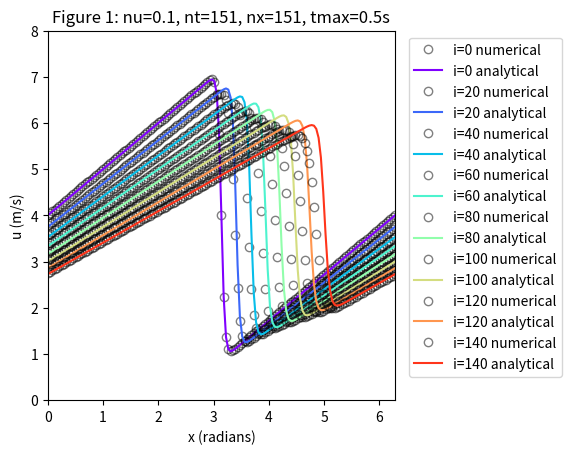
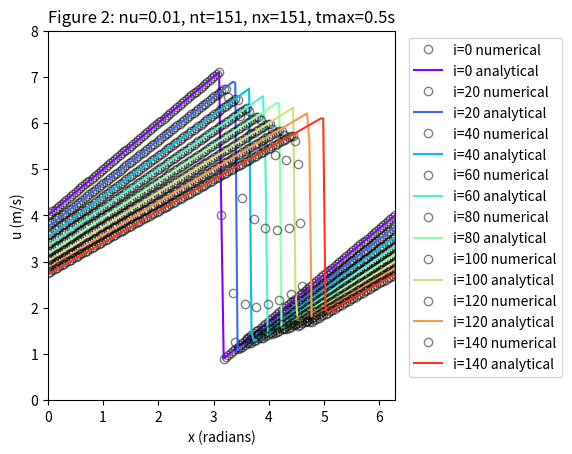

Python code for these plots, in order:
from math import pi as PI
from math import exp as exp
import matplotlib.pyplot as plt
import matplotlib.cm as cm
import numpy as np


def analytical_solution(NT, NX, TMAX, XMAX, NU):
   """
   Returns the velocity field and distance for the analytical solution
   """

   # Increments
   DT = TMAX/(NT-1)
   DX = XMAX/(NX-1)

   # Initialise data structures
   u_analytical = np.zeros((NX,NT))
   x = np.zeros(NX)
   t = np.zeros(NT)

   # Distance
   for i in range(0,NX):
       x[i] = i*DX

   # Analytical Solution
   for n in range(0,NT):
       t = n*DT

       for i in range(0,NX):
           phi = exp( -(x[i]-4*t)**2/(4*NU*(t+1)) ) + exp( -(x[i]-4*t-2*PI)**2/(4*NU*(t+1)) )

           dphi = ( -0.5*(x[i]-4*t)/(NU*(t+1))*exp( -(x[i]-4*t)**2/(4*NU*(t+1)) )
               -0.5*(x[i]-4*t-2*PI)/(NU*(t+1))*exp( -(x[i]-4*t-2*PI)**2/(4*NU*(t+1)) ) )

           u_analytical[i,n] = -2*NU*(dphi/phi) + 4

   return u_analytical, x

def convection_diffusion(NT, NX, TMAX, XMAX, NU):
    """
    Returns the velocity field and distance for 1D non-linear convection-diffusion
    """
    # Increments
    DT = TMAX/(NT-1)
    DX = XMAX/(NX-1)

    # Initialise data structures
    u = np.zeros((NX,NT))
    u_analytical = np.zeros((NX,NT))
    x = np.zeros(NX)
    t = np.zeros(NT)
    ipos = np.zeros(NX, dtype=int)
    ineg = np.zeros(NX, dtype=int)

    # Periodic boundary conditions
    for i in range(0,NX):
        x[i] = i*DX
        ipos[i] = i+1
        ineg[i] = i-1

    ipos[NX-1] = 0
    ineg[0] = NX-1

    # Initial conditions
    for i in range(0,NX):
        phi = exp( -(x[i]**2)/(4*NU) ) + exp( -(x[i]-2*PI)**2 / (4*NU) )
        dphi = -(0.5*x[i]/NU)*exp( -(x[i]**2) / (4*NU) ) - (0.5*(x[i]-2*PI) / NU )*exp(-(x[i]-2*PI)**2 / (4*NU) )
        u[i,0] = -2*NU*(dphi/phi) + 4

    # Numerical solution
    for n in range(0,NT-1):
        for i in range(0,NX):
            u[i,n+1] = (u[i,n]-u[i,n]*(DT/DX)*(u[i,n]-u[ineg[i],n]) + \
                        NU*(DT/DX**2)*(u[ipos[i],n]-2*u[i,n]+u[ineg[i],n]))

    return u, x

def plot_diffusion(u_analytical,u,x,NT,TITLE):
    """
    Plots the 1D velocity field
    """
    plt.figure()
    ax=plt.subplot(111)
    colour=iter(cm.rainbow(np.linspace(0,20,NT)))
    for n in range(0,NT,20):
      c=next(colour)
      ax.plot(x,u[:,n],'ko', markerfacecolor='none', alpha=0.5, label='i='+str(n)+' numerical')
      ax.plot(x,u_analytical[:,n],linestyle='-',c=c,label='i='+str(n)+' analytical')
    box=ax.get_position()
    ax.set_position([box.x0, box.y0, box.width*0.7,box.height])
    ax.legend( bbox_to_anchor=(1.02,1), loc=2)
    plt.xlabel('x (radians)')
    plt.ylabel('u (m/s)')
    plt.ylim([0,8.0])
    plt.xlim([0,2.0*PI])
    plt.title(TITLE)
    plt.show()


u,x = convection_diffusion(151, 151, 0.5, 2.0*PI, 0.1)
u_analytical,x = analytical_solution(151, 151, 0.5, 2.0*PI, 0.1)
plot_diffusion(u_analytical,u,x,151,'Figure 1: nu=0.1, nt=151, nx=151, tmax=0.5s')

u,x = convection_diffusion(151, 151, 0.5, 2.0*PI, 0.01)
u_analytical,x = analytical_solution(151, 151, 0.5, 2.0*PI, 0.01)
plot_diffusion(u_analytical,u,x,151,'Figure 2: nu=0.01, nt=151, nx=151, tmax=0.5s')
